Run: headless pygame with SDL's dummy video driver; simulated clock (each Clock.tick advances the game by its frame time, no real sleeping); random seed 0; keys injected as events and as key.get_pressed() state; no mouse input.
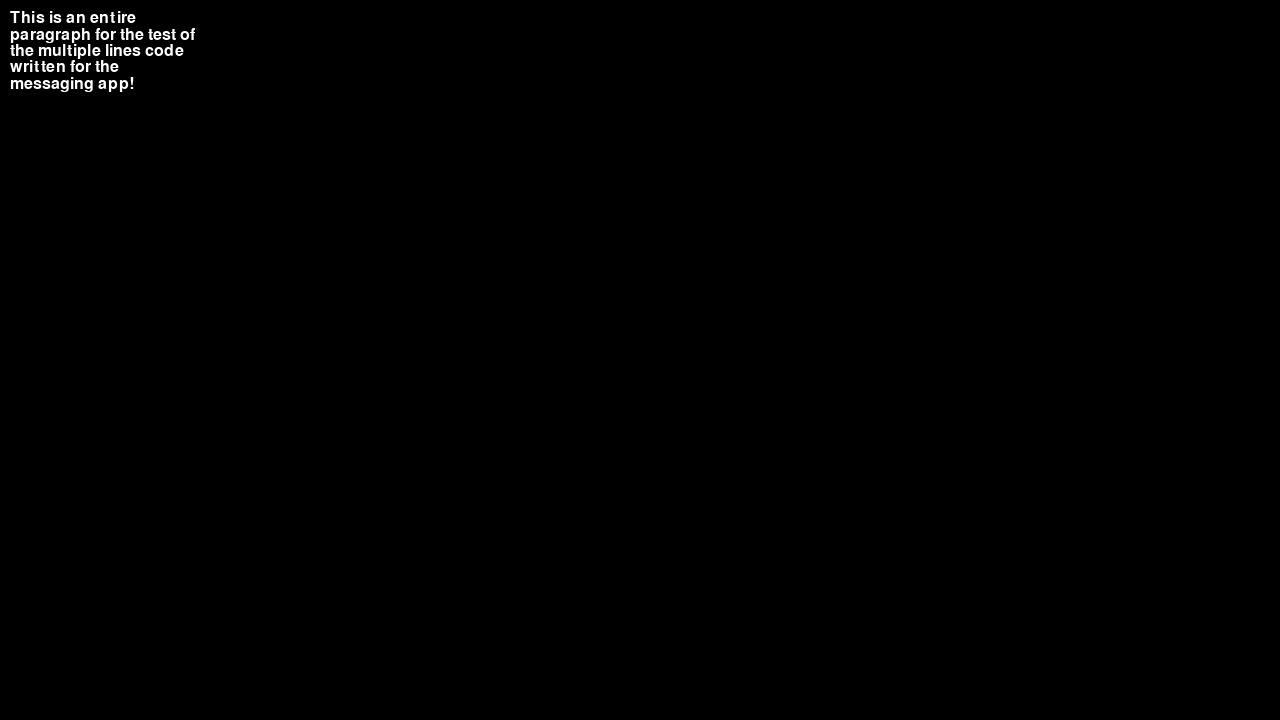
Frame 1 of 4 · flips 1–60 · no input
Frame 2 of 4 · flips 61–180 · tapped SPACE, RETURN · held RIGHT (→), D · screen unchanged from frame 1, image omitted
Frame 3 of 4 · flips 181–300 · held DOWN (↓), S · screen unchanged from frame 2, image omitted
Frame 4 of 4 · flips 301–420 · held LEFT (←), A, UP (↑), W · screen unchanged from frame 3, image omitted

The pygame program that drew these frames:

import pygame as pg

pg.init()

def blit_text(surface, text, pos, font, color=pg.Color('black')):
    word_height = 0
    words = [word.split(' ') for word in text.splitlines()]  # 2D array where each row is a list of words.
    space = font.size(' ')[0] # The width of a space.
    print(font.size(text)[1])
    max_width, max_height = surface.get_size()
    x, y = pos
    for line in words:
        for word in line:
            word_surface = font.render(word, 1, color)
            word_width, word_height = word_surface.get_size()
            if x + word_width >= max_width:
                x = pos[0]  # Reset the x.
                y += word_height  # Start on new row.
            surface.blit(word_surface, (x, y))
            x += word_width + space
        x = pos[0]  # Reset the x.
        y += word_height  # Start on new row.


def displayText(display, pos, text, size = 24, colour = (0, 0, 0), font = "Arial"):
    fontObj = pg.font.SysFont(font, size)

    textSurface = fontObj.render(text, 1, colour)
    display.blit(textSurface, pos)

display = pg.display.set_mode((1280, 720))
clock = pg.time.Clock()
FPS = 60

tempSurface = pg.Surface((200, 400))
fontObj = pg.font.SysFont("Arial", 24)

while True:
    for events in pg.event.get():
        if events.type == pg.QUIT:
            pg.quit()
            quit()

    display.fill((0, 0, 0))
    tempSurface.fill((0, 0, 0))

    #displayText(display, (10, 10), 'This is not\ncash money!', colour = (255, 255, 255))
    blit_text(tempSurface, 'This is an entire paragraph for the test of the multiple lines code written for the messaging app!', (10, 10), fontObj, (255, 255, 255))

    display.blit(tempSurface, (0, 0))

    pg.display.update()
    clock.tick(FPS)
